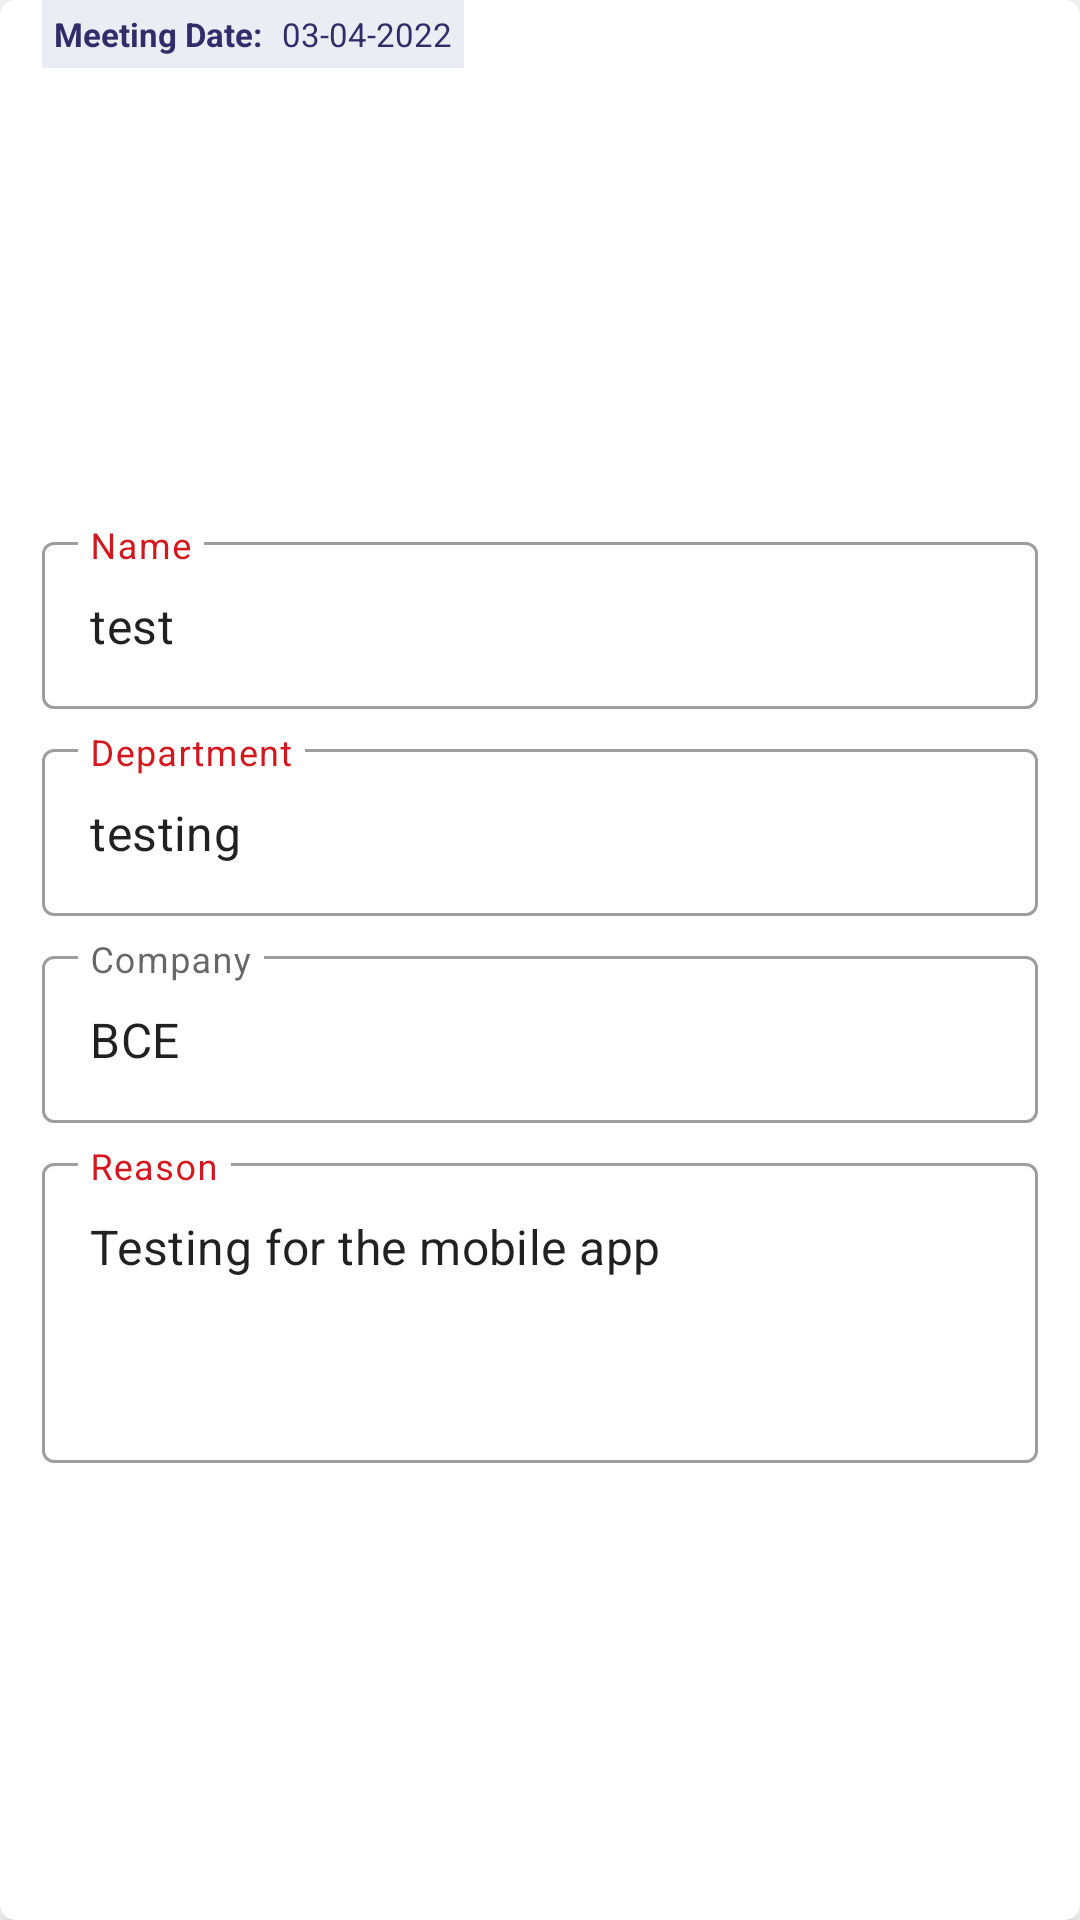

Here is an Android app screen rendered from its layout file. Give the layout XML and the strings, colors and styles it references.
<!-- AndroidManifest.xml: application theme Theme.BCE -->
<!-- res/layout/member_ask_item.xml -->
<?xml version="1.0" encoding="utf-8"?>
<androidx.cardview.widget.CardView xmlns:android="http://schemas.android.com/apk/res/android"
    android:layout_width="match_parent"
    android:layout_height="wrap_content"
    xmlns:app="http://schemas.android.com/apk/res-auto"
    android:layout_margin="10dp"
    app:cardCornerRadius="5dp"
    app:cardElevation="10dp">

    <androidx.constraintlayout.widget.ConstraintLayout
        android:layout_width="match_parent"
        android:layout_height="match_parent">

        <androidx.constraintlayout.widget.ConstraintLayout
            android:id="@+id/dateLayout"
            app:layout_constraintTop_toTopOf="parent"
            app:layout_constraintStart_toStartOf="parent"
            android:layout_marginStart="14dp"
            android:layout_width="wrap_content"
            android:orientation="horizontal"
            android:padding="4dp"
            android:background="@color/white2"
            android:layout_height="wrap_content">

            <TextView
                android:id="@+id/calenderImg"
                app:layout_constraintStart_toStartOf="parent"
                app:layout_constraintTop_toTopOf="@id/date"
                app:layout_constraintBottom_toBottomOf="@id/date"
                android:text="Meeting Date: "
                android:textSize="11sp"
                android:textStyle="bold"
                android:textColor="@color/blue"
                android:layout_width="wrap_content"
                android:layout_height="wrap_content"/>

            <TextView
                android:id="@+id/date"
                app:layout_constraintTop_toTopOf="parent"
                app:layout_constraintEnd_toEndOf="parent"
                android:layout_marginStart="4dp"
                app:layout_constraintBottom_toBottomOf="parent"
                app:layout_constraintStart_toEndOf="@id/calenderImg"
                android:layout_width="wrap_content"
                android:layout_height="wrap_content"
                android:textSize="11sp"
                android:textColor="@color/blue"
                android:text="03-04-2022"/>

        </androidx.constraintlayout.widget.ConstraintLayout>

        <LinearLayout
            app:layout_constraintStart_toStartOf="parent"
            app:layout_constraintTop_toBottomOf="@id/dateLayout"
            app:layout_constraintBottom_toBottomOf="parent"
            app:layout_constraintEnd_toEndOf="parent"
            android:layout_width="match_parent"
            android:layout_marginStart="10dp"
            android:orientation="vertical"
            android:layout_marginTop="10dp"
            android:layout_marginEnd="10dp"
            android:layout_marginBottom="10dp"
            android:layout_height="wrap_content">

            <com.google.android.material.textfield.TextInputLayout
                style="@style/Widget.MaterialComponents.TextInputLayout.OutlinedBox"
                android:layout_width="match_parent"
                android:layout_height="wrap_content"
                android:layout_margin="4dp"
                android:hint="Name"
                android:textColorHint="@color/red"
                app:layout_constraintStart_toStartOf="parent">

                <com.google.android.material.textfield.TextInputEditText
                    android:id="@+id/askName"
                    android:layout_width="match_parent"
                    android:layout_height="wrap_content"
                    android:clickable="false"
                    android:focusable="false"
                    android:text="test"
                    android:inputType="text" />

            </com.google.android.material.textfield.TextInputLayout>


            <com.google.android.material.textfield.TextInputLayout
                style="@style/Widget.MaterialComponents.TextInputLayout.OutlinedBox"
                android:layout_width="match_parent"
                android:layout_height="wrap_content"
                android:layout_margin="4dp"
                android:hint="Department"
                android:textColorHint="@color/red"
                app:layout_constraintStart_toStartOf="parent">

                <com.google.android.material.textfield.TextInputEditText
                    android:id="@+id/askDepartment"
                    android:layout_width="match_parent"
                    android:layout_height="wrap_content"
                    android:clickable="false"
                    android:focusable="false"
                    android:text="testing"
                    android:inputType="text" />

            </com.google.android.material.textfield.TextInputLayout>

            <com.google.android.material.textfield.TextInputLayout
                style="@style/Widget.MaterialComponents.TextInputLayout.OutlinedBox"
                android:layout_width="match_parent"
                android:layout_height="wrap_content"
                android:layout_margin="4dp"
                android:hint="Company"
                app:layout_constraintStart_toStartOf="parent">

                <com.google.android.material.textfield.TextInputEditText
                    android:id="@+id/askCompany"
                    android:layout_width="match_parent"
                    android:layout_height="wrap_content"
                    android:clickable="false"
                    android:focusable="false"
                    android:text="BCE"
                    android:inputType="text" />

            </com.google.android.material.textfield.TextInputLayout>

            <com.google.android.material.textfield.TextInputLayout
                style="@style/Widget.MaterialComponents.TextInputLayout.OutlinedBox"
                android:layout_width="match_parent"
                android:layout_height="wrap_content"
                android:layout_margin="4dp"
                android:hint="Reason"
                android:textColorHint="@color/red"
                app:layout_constraintStart_toStartOf="parent">

                <com.google.android.material.textfield.TextInputEditText
                    android:id="@+id/askReason"
                    android:layout_width="match_parent"
                    android:layout_height="100dp"
                    android:clickable="false"
                    android:focusable="false"
                    android:gravity="top"
                    android:text="Testing for the mobile app"
                    android:overScrollMode="always"
                    android:scrollbarStyle="insideInset"
                    android:scrollbars="vertical"
                    android:inputType="textMultiLine" />

            </com.google.android.material.textfield.TextInputLayout>








































































        </LinearLayout>


    </androidx.constraintlayout.widget.ConstraintLayout>






</androidx.cardview.widget.CardView>
<!-- resources referenced by this layout -->
<resources>
  <color name="blue">#332C6A</color>
  <color name="red">#D4171D</color>
  <color name="white2">#EAEEF4</color>
  <!-- drawable glen: png bitmap (drawable, 74548 bytes) -->
  <style name="Theme.BCE" parent="Theme.MaterialComponents.Light.NoActionBar">
          
          <item name="colorPrimary">@color/blue</item>
          <item name="colorPrimaryVariant">@color/blue</item>
          <item name="colorOnPrimary">@color/white</item>
          
          <item name="colorSecondary">@color/teal_200</item>
          <item name="colorSecondaryVariant">@color/teal_700</item>
          <item name="colorOnSecondary">@color/black</item>
          
          <item name="android:statusBarColor" tools:targetApi="l">?attr/colorPrimaryVariant</item>
          
      </style>
  <color name="white">#FFFFFFFF</color>
  <color name="teal_200">#FF03DAC5</color>
  <color name="teal_700">#FF018786</color>
  <color name="black">#FF000000</color>
</resources>
